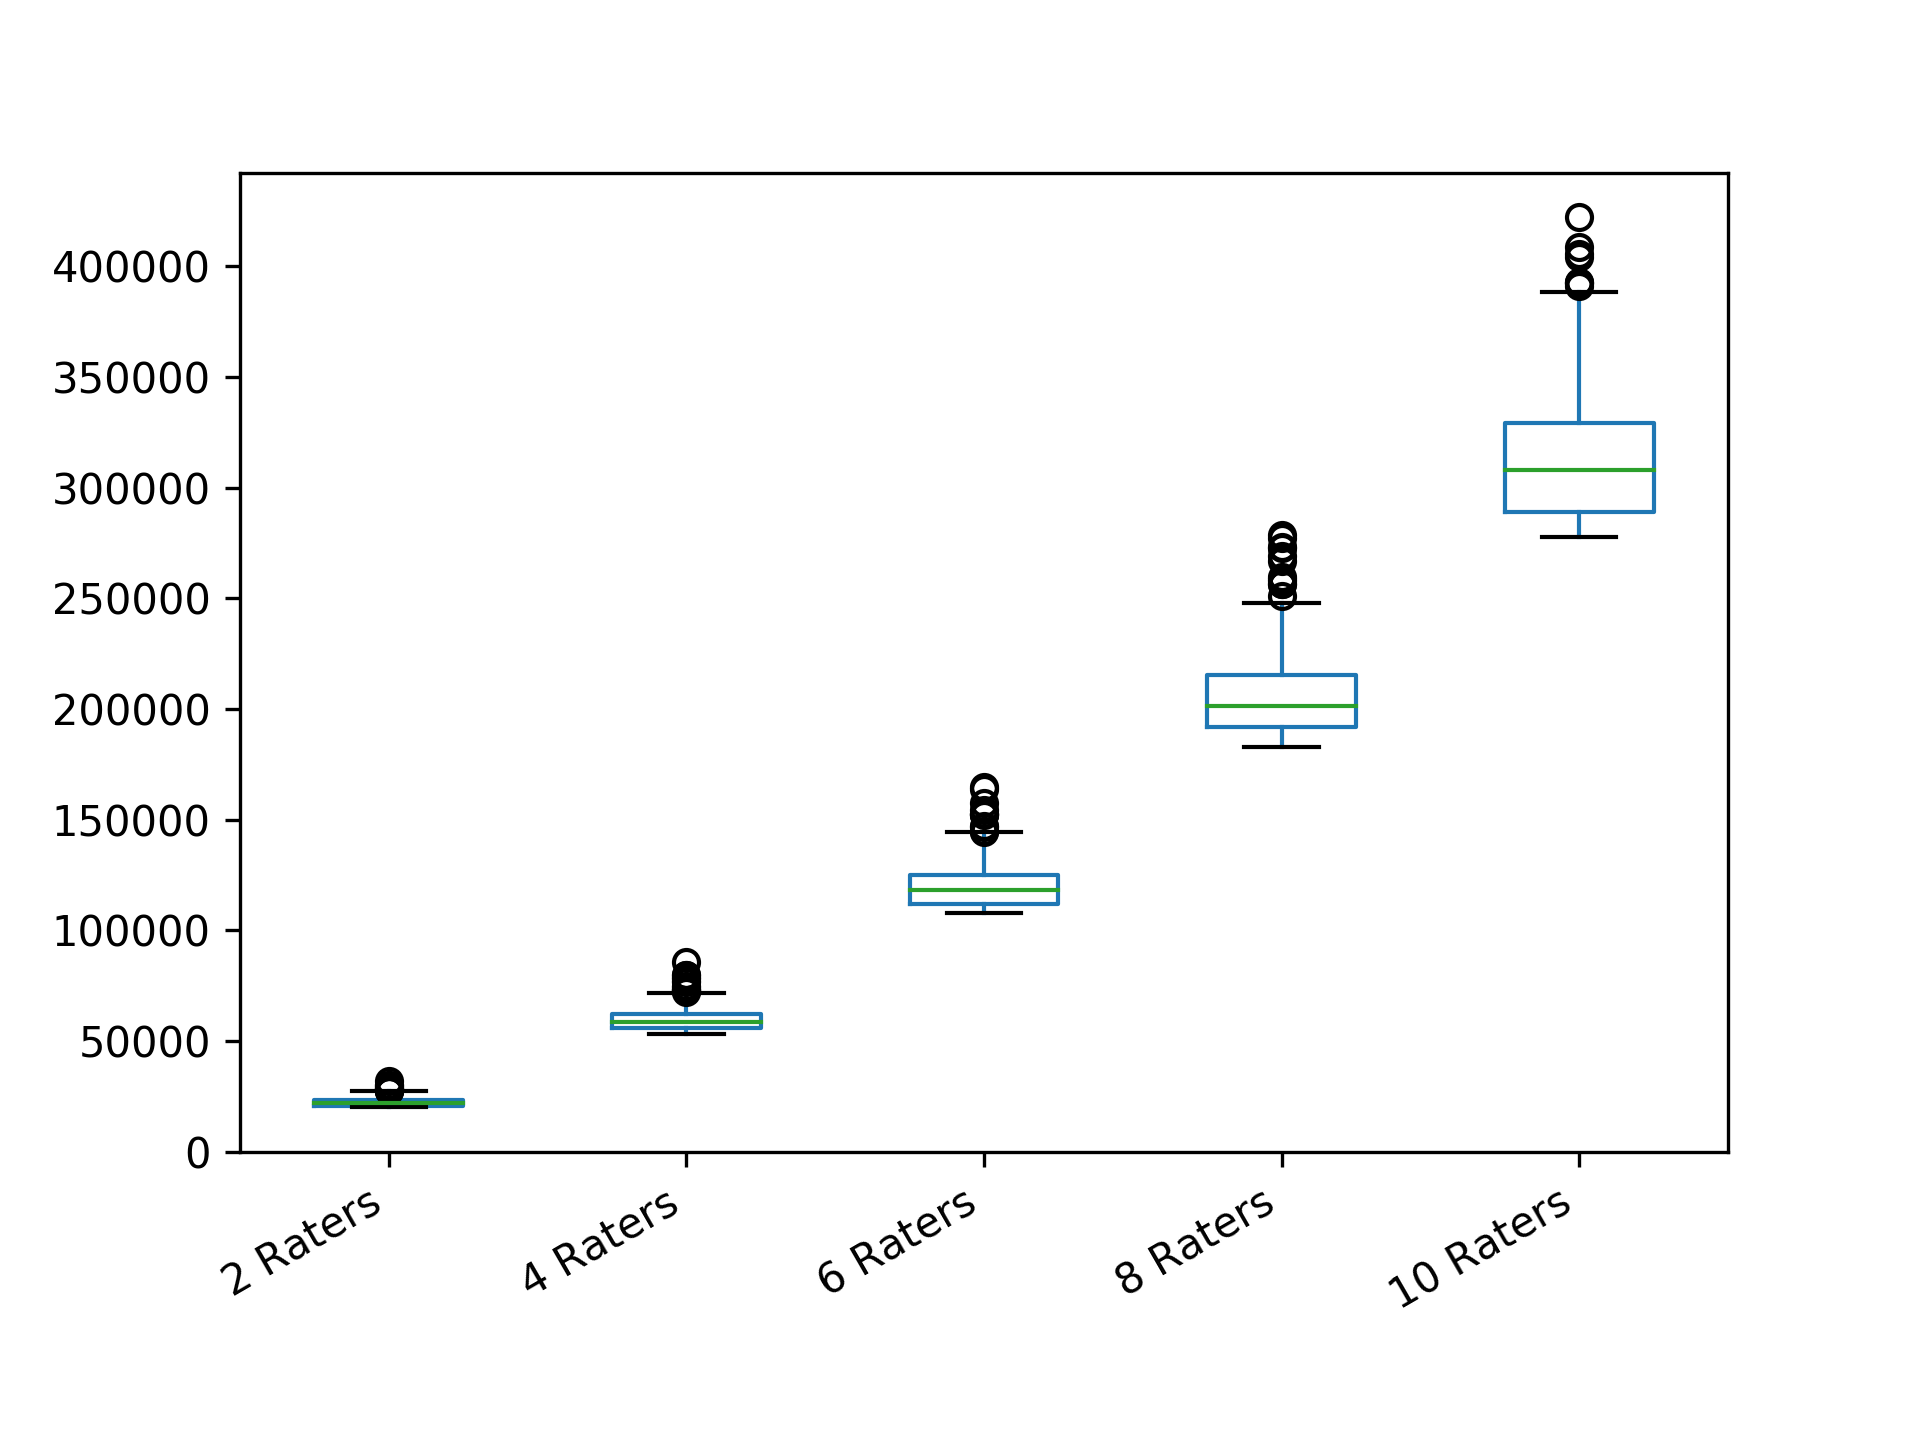

Values plotted in this chart, from the file beside it:
2 Raters; 4 Raters; 6 Raters; 8 Raters; 10 Raters
20594; 65637; 113357; 187476; 309198
23421; 57907; 122549; 226496; 319544
20592; 56401; 109867; 191649; 310520
22865; 55772; 126255; 200738; 281309
20095; 59621; 113862; 191877; 283005
21500; 62789; 119101; 207156; 349341
25718; 58698; 121165; 198863; 301227
21334; 57593; 119792; 187185; 305367
21334; 55058; 120246; 197121; 278416
20480; 64171; 135321; 199279; 315751
21009; 59293; 126733; 221101; 299060
20147; 59329; 110989; 200643; 336250
24987; 56178; 109027; 210177; 327904
20214; 61194; 122467; 191625; 277791
20590; 57134; 136003; 186506; 338986
20213; 62396; 108286; 187476; 323176
21521; 61275; 122467; 200231; 305491
21500; 67421; 152556; 194522; 291573
20000; 60283; 111827; 200772; 294668
20053; 54219; 109021; 201880; 294257
23421; 70968; 119538; 220442; 287613
25680; 56879; 124851; 223873; 292663
26414; 61234; 117841; 196169; 294038
20480; 56867; 152456; 186915; 329115
23398; 61959; 112588; 228681; 286870
22615; 59364; 115762; 184494; 341491
20596; 53723; 108504; 217904; 304732
22376; 55992; 108004; 225175; 318811
20053; 58129; 116773; 183614; 301977
20148; 60225; 127568; 211248; 283002
25680; 56620; 116552; 241588; 292419
24641; 62829; 127203; 184940; 278324
24308; 58422; 115457; 192975; 335558
22633; 53898; 109538; 203386; 333475
20215; 55599; 108032; 241215; 329505
20378; 58401; 113628; 210915; 286946
20592; 55070; 128755; 188230; 328656
22624; 57853; 109541; 186073; 282983
22615; 60301; 113626; 231784; 367263
24029; 61967; 114822; 204315; 311199
24323; 59568; 118926; 183831; 302471
23410; 57089; 108786; 197596; 308899
20479; 55974; 116813; 192590; 299116
21714; 69540; 115121; 259868; 285974
20592; 53432; 116141; 186745; 309219
21160; 62411; 118590; 192284; 325394
21325; 64321; 108905; 200673; 388600
20852; 55051; 122026; 231210; 366828
23148; 61967; 124344; 213217; 278247
23148; 68466; 122336; 207665; 330391
21160; 54212; 126861; 186960; 319566
20024; 60554; 111158; 195828; 306145
27646; 61335; 111617; 272594; 319226
24610; 71475; 118260; 210649; 323517
21905; 62018; 114256; 236473; 279807
26062; 56192; 110392; 182887; 309836
20000; 56404; 123194; 221289; 370512
22615; 63960; 127766; 202174; 303577
20213; 57849; 121210; 198450; 288401
25699; 53369; 109707; 203700; 368417
... 240 more rows
